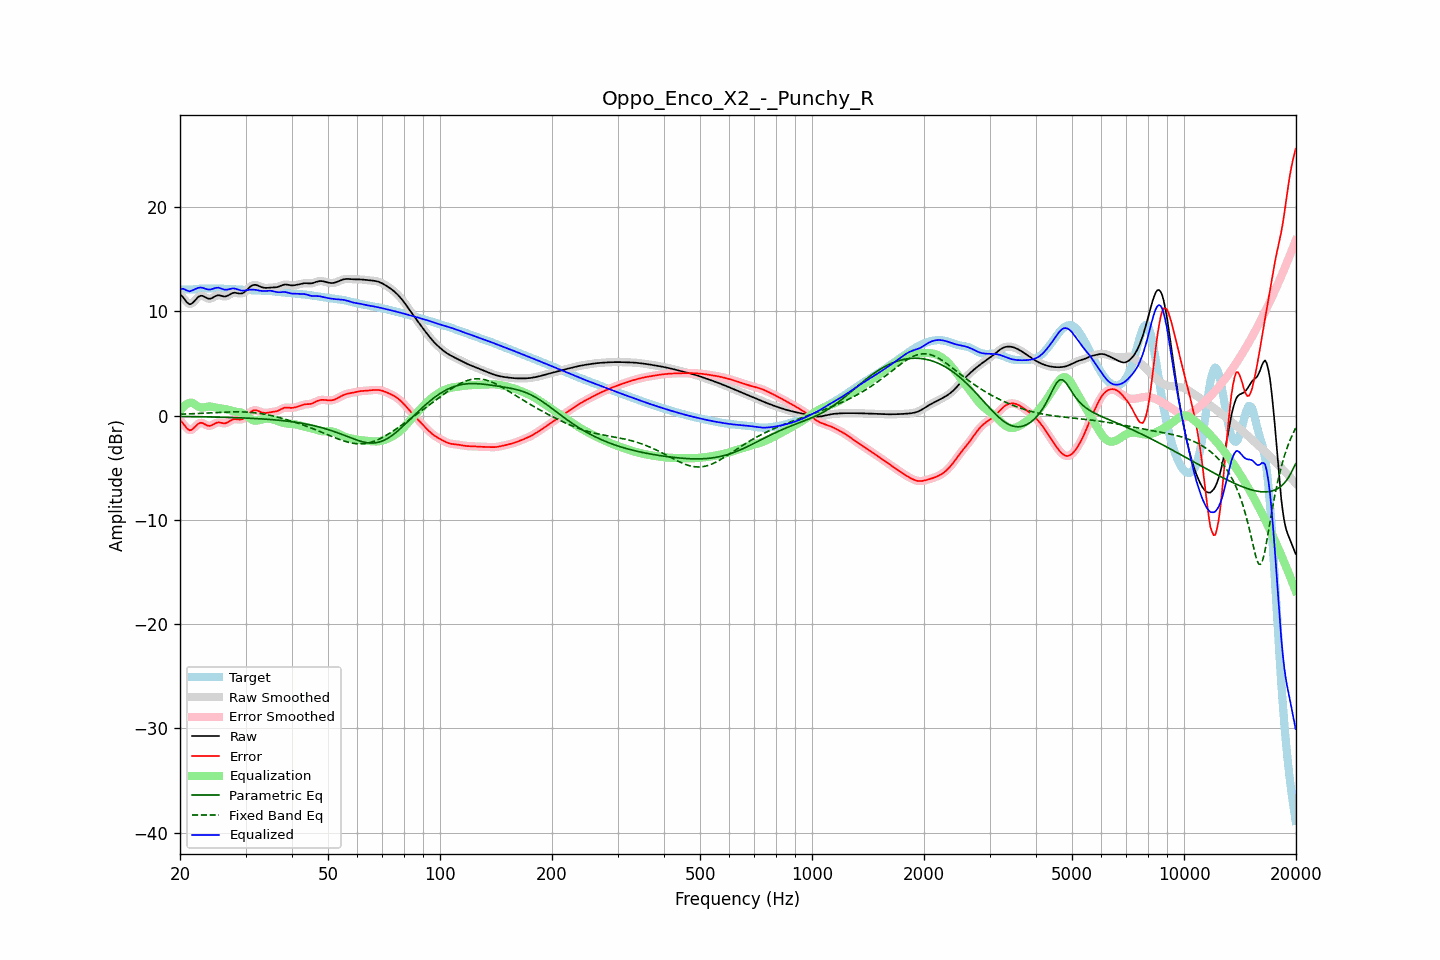

Source data for this figure (header and first rows):
frequency, raw, error, smoothed, error_smoothed, equalization, parametric_eq, fixed_band_eq, equalized_raw, equalized_smoothed, target
20.00, 11.65, -0.42, 11.68, -0.39, 0.43, -0.07, 0.14, 12.09, 12.11, 12.07
20.20, 11.51, -0.58, 11.49, -0.60, 0.65, -0.08, 0.15, 12.16, 12.14, 12.09
20.40, 11.34, -0.76, 11.30, -0.79, 0.83, -0.08, 0.15, 12.17, 12.14, 12.10
20.61, 11.13, -0.97, 11.13, -0.97, 0.98, -0.08, 0.16, 12.12, 12.11, 12.10
20.81, 10.93, -1.16, 10.93, -1.16, 1.10, -0.08, 0.16, 12.03, 12.03, 12.10
21.02, 10.78, -1.31, 10.78, -1.31, 1.19, -0.08, 0.17, 11.97, 11.97, 12.09
21.23, 10.69, -1.40, 10.71, -1.38, 1.24, -0.09, 0.18, 11.93, 11.95, 12.09
21.44, 10.72, -1.37, 10.73, -1.36, 1.26, -0.09, 0.18, 11.98, 11.99, 12.10
21.66, 10.85, -1.26, 10.84, -1.27, 1.20, -0.09, 0.19, 12.05, 12.04, 12.11
21.87, 11.00, -1.12, 11.00, -1.12, 1.11, -0.09, 0.20, 12.11, 12.11, 12.12
22.09, 11.18, -0.96, 11.18, -0.96, 1.01, -0.09, 0.20, 12.18, 12.18, 12.14
22.31, 11.34, -0.81, 11.34, -0.82, 0.91, -0.10, 0.21, 12.25, 12.24, 12.16
22.54, 11.46, -0.72, 11.45, -0.72, 0.83, -0.10, 0.22, 12.28, 12.28, 12.17
22.76, 11.51, -0.68, 11.50, -0.69, 0.79, -0.10, 0.23, 12.30, 12.29, 12.19
22.99, 11.49, -0.70, 11.48, -0.71, 0.78, -0.11, 0.23, 12.27, 12.26, 12.20
23.22, 11.42, -0.78, 11.42, -0.78, 0.80, -0.11, 0.24, 12.22, 12.22, 12.20
23.45, 11.33, -0.87, 11.34, -0.87, 0.83, -0.11, 0.25, 12.16, 12.17, 12.20
23.69, 11.26, -0.94, 11.26, -0.94, 0.86, -0.11, 0.26, 12.12, 12.12, 12.20
23.92, 11.22, -0.98, 11.22, -0.97, 0.88, -0.12, 0.27, 12.10, 12.10, 12.20
24.16, 11.23, -0.96, 11.24, -0.96, 0.88, -0.12, 0.28, 12.11, 12.12, 12.19
24.40, 11.29, -0.90, 11.30, -0.90, 0.86, -0.12, 0.28, 12.15, 12.15, 12.19
24.65, 11.38, -0.81, 11.38, -0.81, 0.82, -0.13, 0.29, 12.21, 12.20, 12.19
24.89, 11.47, -0.72, 11.46, -0.73, 0.78, -0.13, 0.30, 12.25, 12.25, 12.19
25.14, 11.52, -0.67, 11.52, -0.67, 0.75, -0.13, 0.31, 12.27, 12.27, 12.19
25.39, 11.56, -0.64, 11.54, -0.65, 0.72, -0.14, 0.32, 12.28, 12.26, 12.19
25.65, 11.53, -0.66, 11.53, -0.66, 0.70, -0.14, 0.32, 12.23, 12.23, 12.19
25.91, 11.49, -0.69, 11.49, -0.69, 0.69, -0.15, 0.33, 12.18, 12.17, 12.18
26.16, 11.44, -0.73, 11.45, -0.72, 0.67, -0.15, 0.34, 12.12, 12.12, 12.17
26.43, 11.43, -0.73, 11.44, -0.72, 0.65, -0.15, 0.35, 12.08, 12.09, 12.17
26.69, 11.47, -0.68, 11.47, -0.68, 0.62, -0.16, 0.35, 12.09, 12.09, 12.16
26.96, 11.53, -0.61, 11.54, -0.61, 0.57, -0.16, 0.36, 12.11, 12.11, 12.15
27.23, 11.63, -0.51, 11.63, -0.51, 0.52, -0.17, 0.36, 12.15, 12.15, 12.14
27.50, 11.71, -0.42, 11.71, -0.42, 0.47, -0.17, 0.37, 12.19, 12.18, 12.13
27.77, 11.77, -0.35, 11.77, -0.36, 0.43, -0.18, 0.37, 12.20, 12.20, 12.12
28.05, 11.80, -0.32, 11.79, -0.33, 0.40, -0.18, 0.37, 12.20, 12.19, 12.12
28.33, 11.77, -0.33, 11.77, -0.33, 0.38, -0.19, 0.37, 12.15, 12.15, 12.11
28.62, 11.75, -0.35, 11.75, -0.35, 0.36, -0.19, 0.37, 12.10, 12.10, 12.10
28.90, 11.71, -0.38, 11.72, -0.37, 0.33, -0.20, 0.37, 12.05, 12.05, 12.09
29.19, 11.72, -0.36, 11.72, -0.36, 0.30, -0.21, 0.37, 12.02, 12.02, 12.08
29.48, 11.75, -0.33, 11.76, -0.31, 0.24, -0.21, 0.36, 11.98, 12.00, 12.07
29.78, 11.85, -0.21, 11.85, -0.22, 0.15, -0.22, 0.36, 12.00, 12.00, 12.07
30.08, 11.97, -0.09, 11.98, -0.08, 0.04, -0.23, 0.35, 12.02, 12.02, 12.06
30.38, 12.13, 0.08, 12.13, 0.08, -0.08, -0.23, 0.34, 12.05, 12.05, 12.05
30.68, 12.28, 0.24, 12.28, 0.23, -0.20, -0.24, 0.33, 12.08, 12.07, 12.05
30.99, 12.41, 0.37, 12.41, 0.37, -0.31, -0.25, 0.32, 12.09, 12.09, 12.04
31.30, 12.50, 0.46, 12.50, 0.46, -0.40, -0.26, 0.30, 12.10, 12.10, 12.03
31.61, 12.54, 0.52, 12.54, 0.51, -0.46, -0.26, 0.29, 12.09, 12.09, 12.03
31.93, 12.55, 0.52, 12.54, 0.52, -0.48, -0.27, 0.27, 12.07, 12.07, 12.02
32.24, 12.51, 0.49, 12.51, 0.49, -0.47, -0.28, 0.25, 12.04, 12.04, 12.02
32.57, 12.45, 0.43, 12.45, 0.43, -0.44, -0.29, 0.23, 12.01, 12.01, 12.02
32.89, 12.38, 0.37, 12.38, 0.37, -0.40, -0.30, 0.21, 11.98, 11.98, 12.01
33.22, 12.32, 0.31, 12.32, 0.32, -0.35, -0.31, 0.18, 11.97, 11.97, 12.01
33.55, 12.27, 0.27, 12.28, 0.28, -0.32, -0.32, 0.16, 11.95, 11.96, 12.00
33.89, 12.26, 0.26, 12.26, 0.27, -0.30, -0.33, 0.13, 11.96, 11.96, 11.99
34.23, 12.26, 0.27, 12.26, 0.27, -0.28, -0.34, 0.10, 11.97, 11.97, 11.98
34.57, 12.27, 0.29, 12.27, 0.29, -0.29, -0.35, 0.07, 11.98, 11.98, 11.97
34.92, 12.28, 0.32, 12.28, 0.32, -0.30, -0.36, 0.03, 11.98, 11.98, 11.96
35.27, 12.29, 0.35, 12.29, 0.34, -0.33, -0.38, 0.00, 11.97, 11.97, 11.95
35.62, 12.30, 0.37, 12.30, 0.37, -0.36, -0.39, -0.03, 11.94, 11.94, 11.93
35.97, 12.30, 0.39, 12.31, 0.39, -0.41, -0.40, -0.07, 11.90, 11.90, 11.91
... 635 more rows
